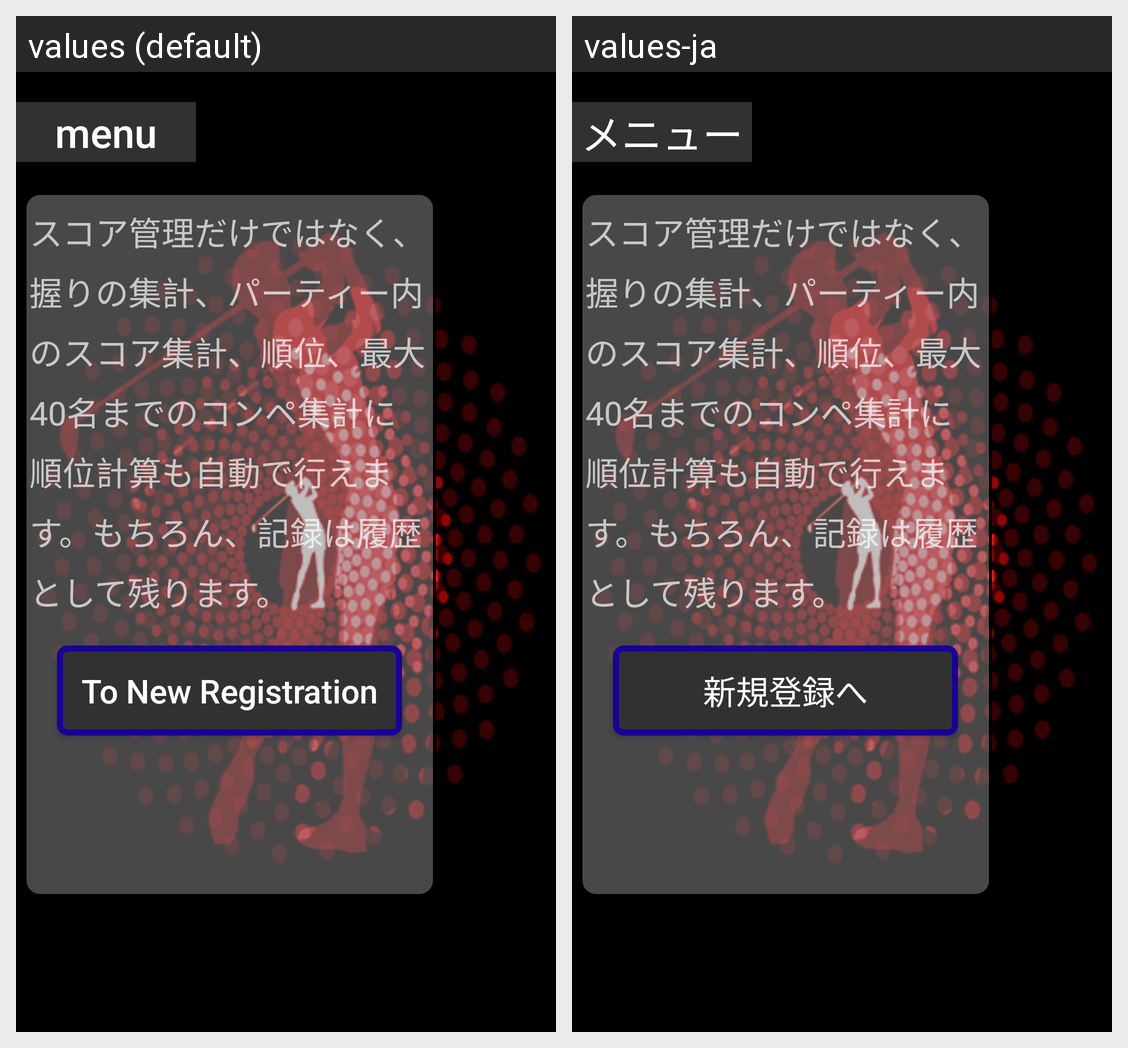

Locale-by-locale string values for the Android screen shown in this grid:
Android screen res/layout/fragment_intro_screen.xml rendered under 2 locales, left to right: values (default), values-ja. Device: Nexus 5 (rendered at 1080×1920; each locale shown at half size, 540×960, under a caption strip naming it); theme AppTheme.
Strings drawn on this screen, with the default value and each locale's value (text and hints the layout hard-codes, and strings that could not be matched under every locale, appear in the picture but are not listed):

title_to_new_registration
  values: To New Registration
  values-ja: 新規登録へ

title_menu
  values: menu
  values-ja: メニュー
